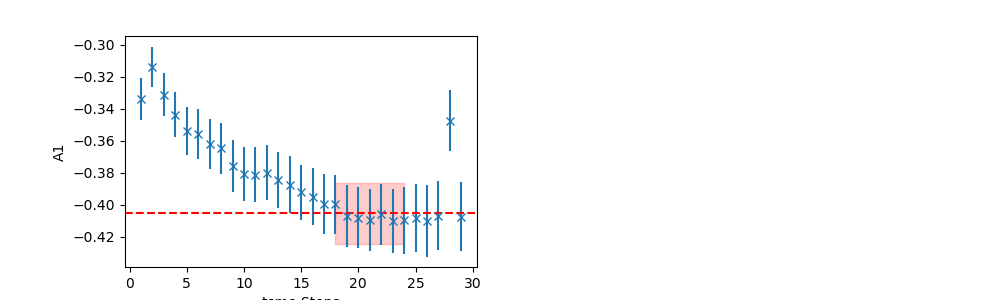

The data file committed next to this chart (first rows):
	EffectiveMass	Error	RegUp	RegLow
0	-0.4054	0.01925	25	18
